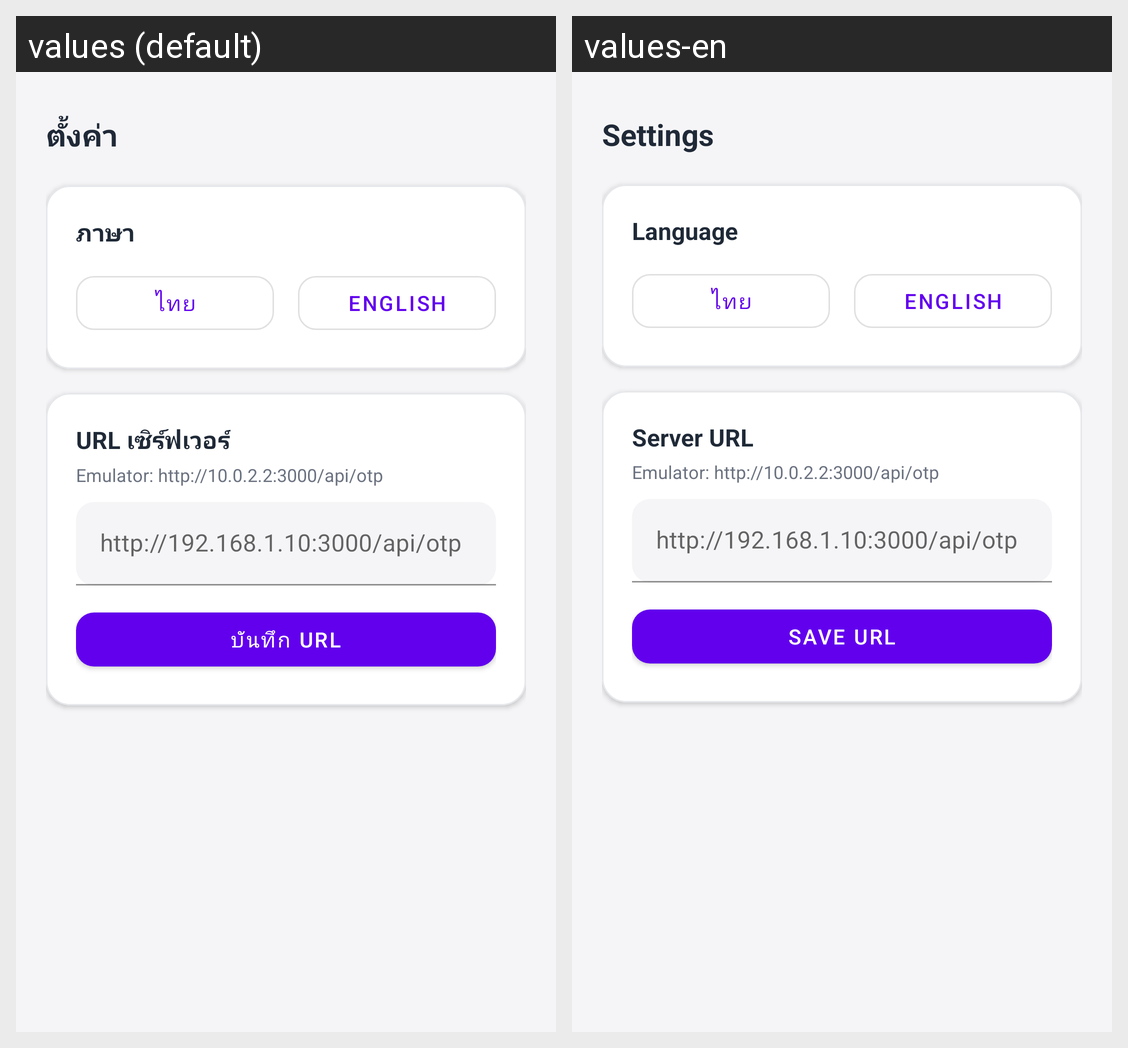

Locale-by-locale string values for the Android screen shown in this grid:
Android screen res/layout/content_settings.xml rendered under 2 locales, left to right: values (default), values-en. Device: Nexus 5 (rendered at 1080×1920; each locale shown at half size, 540×960, under a caption strip naming it); theme Theme.OtpSmsForwarder.
Strings drawn on this screen, with the default value and each locale's value (text and hints the layout hard-codes, and strings that could not be matched under every locale, appear in the picture but are not listed):

settings_title
  values: ตั้งค่า
  values-en: Settings

language_title
  values: ภาษา
  values-en: Language

language_thai
  values: ไทย
  values-en: ไทย

language_english
  values: English
  values-en: English

server_url_title
  values: URL เซิร์ฟเวอร์
  values-en: Server URL

server_url_hint_emulator
  values: Emulator: http://10.0.2.2:3000/api/otp
  values-en: Emulator: http://10.0.2.2:3000/api/otp

server_url_hint
  values: http://192.168.1.10:3000/api/otp
  values-en: http://192.168.1.10:3000/api/otp

btn_save_server_url
  values: บันทึก URL
  values-en: Save URL
